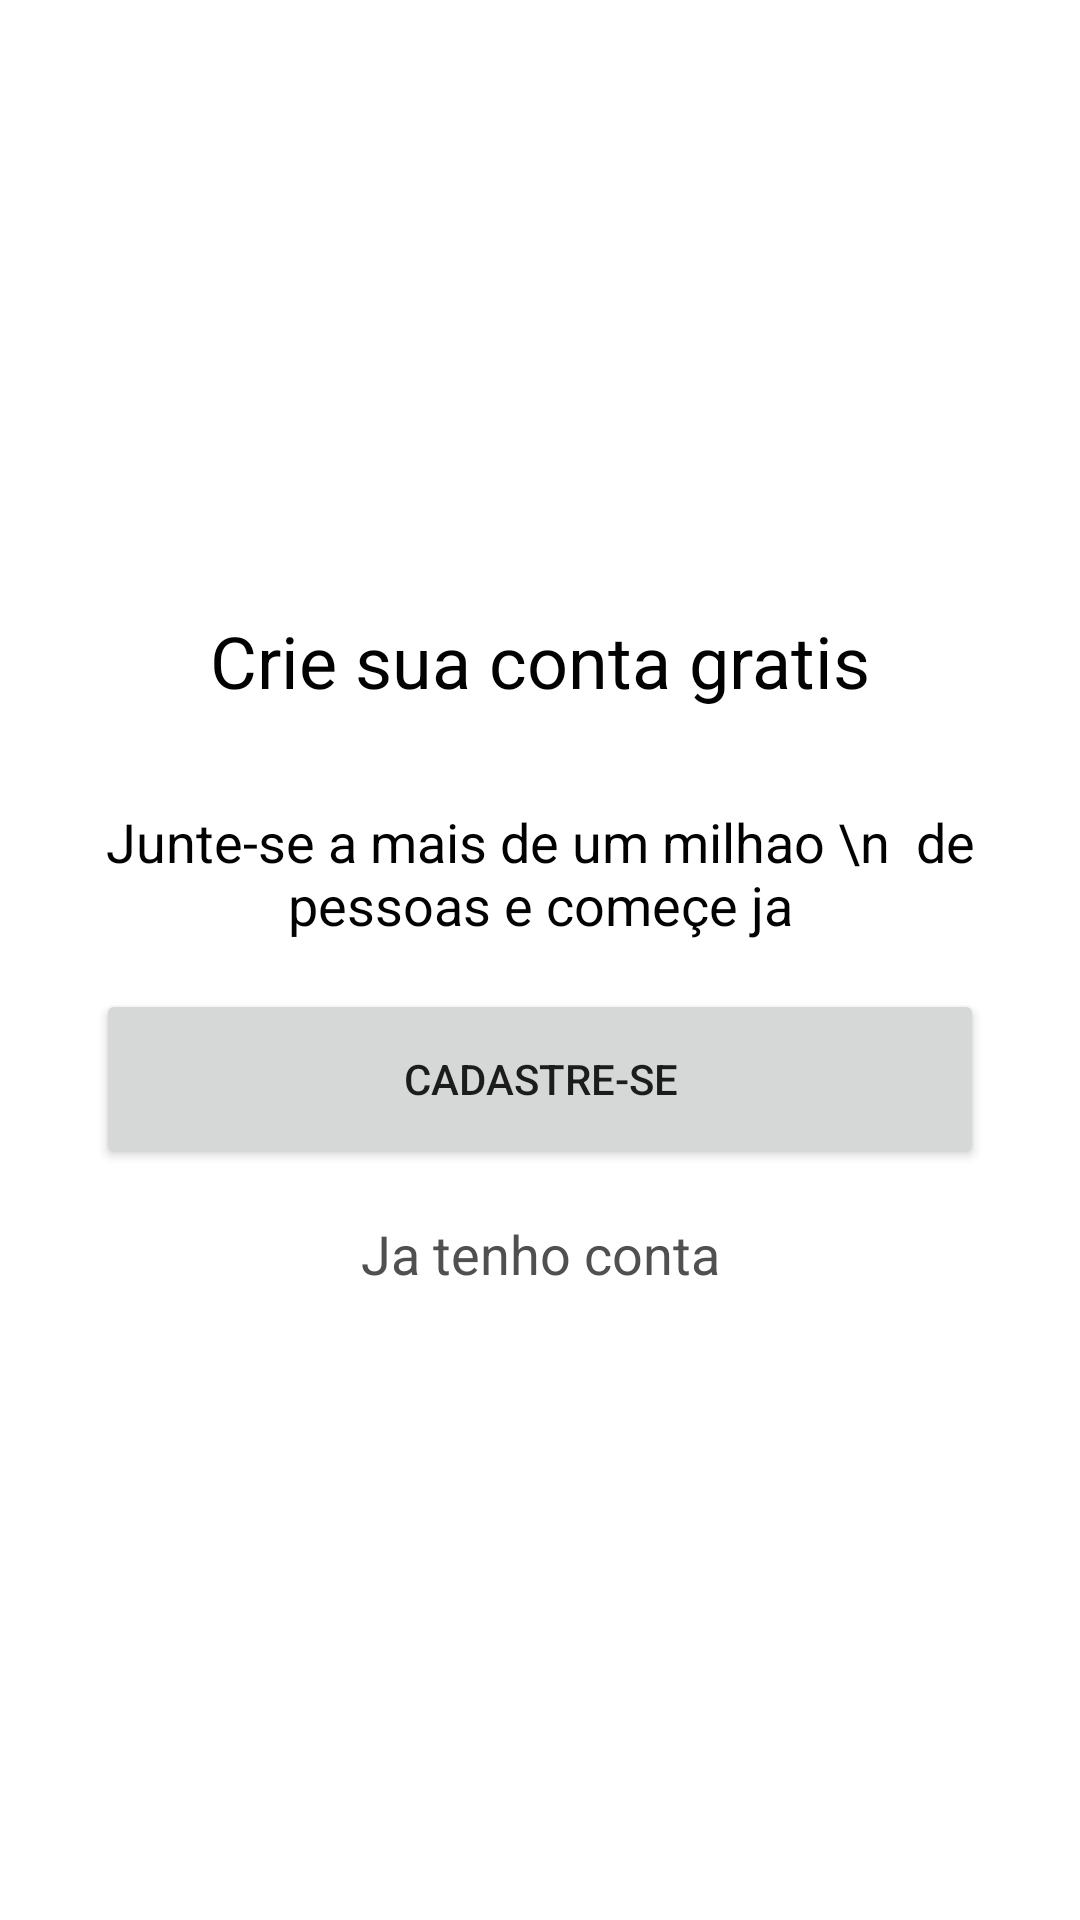

Produce the Android XML layout that renders to this screen, including the resource entries it uses.
<!-- AndroidManifest.xml: application theme Theme.Organizze -->
<!-- res/layout/intro_cadastro.xml -->
<?xml version="1.0" encoding="utf-8"?>
<androidx.constraintlayout.widget.ConstraintLayout xmlns:android="http://schemas.android.com/apk/res/android"
    xmlns:app="http://schemas.android.com/apk/res-auto"
    xmlns:tools="http://schemas.android.com/tools"
    android:layout_width="match_parent"
    android:layout_height="match_parent">

    <TextView
        android:id="@+id/textView3"
        android:layout_width="wrap_content"
        android:layout_height="wrap_content"
        android:layout_marginBottom="200dp"
        android:text="Crie sua conta gratis"
        android:textColor="#020202"
        android:textSize="24sp"
        app:layout_constraintBottom_toBottomOf="parent"
        app:layout_constraintEnd_toEndOf="parent"
        app:layout_constraintStart_toStartOf="parent"
        app:layout_constraintTop_toTopOf="parent" />

    <TextView
        android:id="@+id/textView4"
        android:layout_width="wrap_content"
        android:layout_height="wrap_content"
        android:layout_marginTop="32dp"
        android:text="Junte-se a mais de um milhao \n  de pessoas e começe ja"
        android:textAlignment="center"
        android:textColor="#020202"
        android:textSize="18sp"
        app:layout_constraintEnd_toEndOf="parent"
        app:layout_constraintStart_toStartOf="parent"
        app:layout_constraintTop_toBottomOf="@+id/textView3" />

    <Button
        android:id="@+id/button"
        android:layout_width="0dp"
        android:layout_height="60dp"
        android:layout_marginStart="32dp"
        android:layout_marginTop="16dp"
        android:layout_marginEnd="32dp"
        android:onClick="btCadastrar"
        android:text="Cadastre-se"
        app:layout_constraintEnd_toEndOf="parent"
        app:layout_constraintStart_toStartOf="parent"
        app:layout_constraintTop_toBottomOf="@+id/textView4" />

    <TextView
        android:id="@+id/textView5"
        android:layout_width="wrap_content"
        android:layout_height="wrap_content"
        android:layout_marginTop="16dp"
        android:onClick="btEntrar"
        android:text="Ja tenho conta"
        android:textColor="#505050"
        android:textSize="18sp"
        app:layout_constraintEnd_toEndOf="parent"
        app:layout_constraintStart_toStartOf="parent"
        app:layout_constraintTop_toBottomOf="@+id/button" />
</androidx.constraintlayout.widget.ConstraintLayout>
<!-- resources referenced by this layout -->
<resources>
  <style name="Theme.Organizze" parent="Theme.MaterialComponents.DayNight.DarkActionBar">
          
          <item name="colorPrimary">@color/azul_</item>
          <item name="colorPrimaryVariant">@color/azul_escuro</item>
          <item name="colorOnPrimary">@color/roza</item>
          
          <item name="colorSecondary">@color/teal_200</item>
          <item name="colorSecondaryVariant">@color/teal_700</item>
          <item name="colorOnSecondary">@color/black</item>
          
          <item name="android:statusBarColor" tools:targetApi="l">?attr/colorPrimaryVariant</item>
          
      </style>
  <color name="azul_">#01c7d3</color>
  <color name="azul_escuro">#00b2bc</color>
  <color name="roza">#ff706a</color>
  <color name="teal_200">#FF03DAC5</color>
  <color name="teal_700">#FF018786</color>
  <color name="black">#FF000000</color>
</resources>
